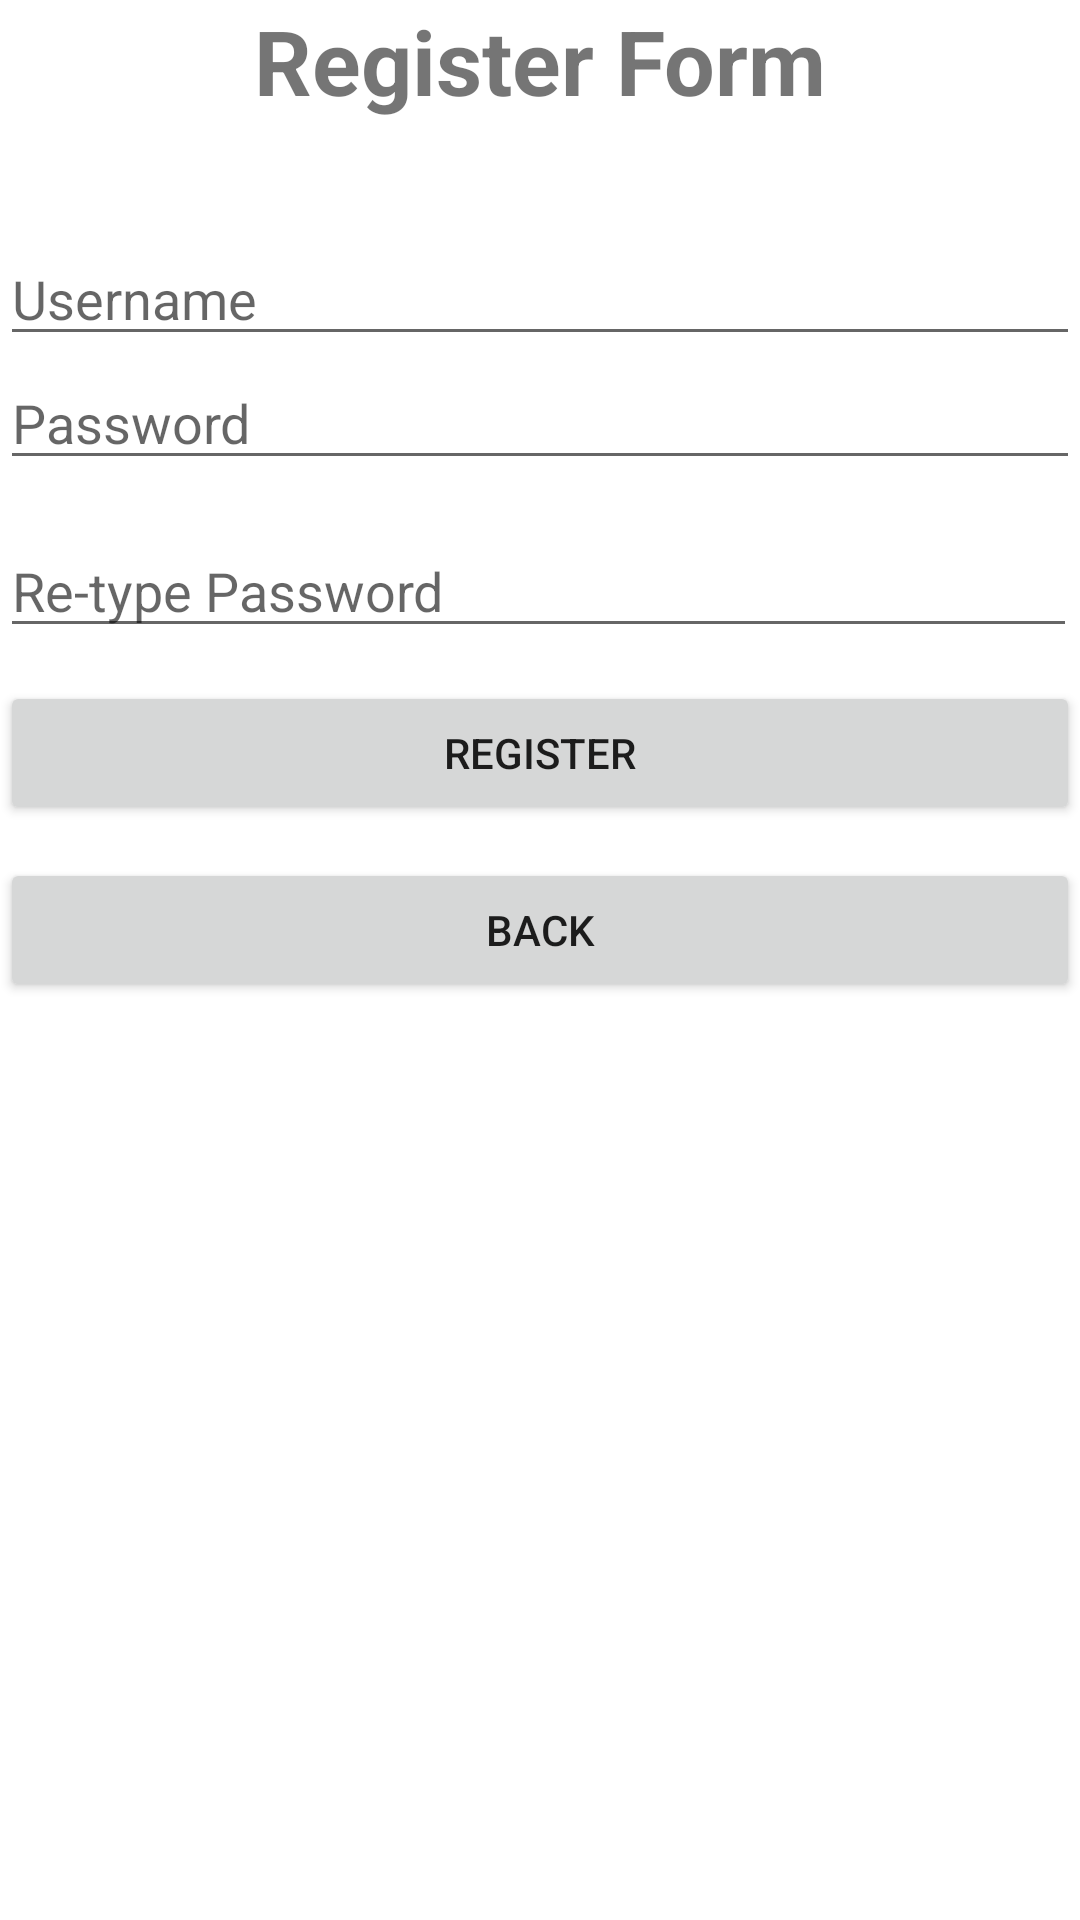

This screen was rendered from an Android layout file. Write that file and the resources it references.
<!-- AndroidManifest.xml: application theme Theme.Tugas1_10118340 -->
<!-- res/layout/activity_register.xml -->
<?xml version="1.0" encoding="utf-8"?>
<RelativeLayout xmlns:android="http://schemas.android.com/apk/res/android"
    xmlns:app="http://schemas.android.com/apk/res-auto"
    xmlns:tools="http://schemas.android.com/tools"
    android:layout_width="match_parent"
    android:layout_height="match_parent"
    tools:context=".RegisterActivity">

    <EditText
        android:id="@+id/password2"
        android:layout_width="match_parent"
        android:layout_height="wrap_content"
        android:layout_below="@+id/username"
        android:layout_alignParentLeft="true"
        android:layout_alignParentEnd="true"
        android:layout_alignParentRight="true"
        android:layout_marginLeft="0dp"
        android:layout_marginTop="56dp"
        android:layout_marginEnd="1dp"
        android:layout_marginRight="1dp"
        android:ems="10"
        android:hint="Re-type Password"
        android:inputType="textPassword" />

    <TextView
        android:text="Register Form"
        android:layout_width="match_parent"
        android:layout_height="wrap_content"
        android:layout_alignParentTop="true"
        android:layout_centerHorizontal="true"
        android:id="@+id/textView"
        android:textAlignment="center"
        android:textSize="30sp"
        android:textStyle="normal|bold" />

    <EditText
        android:layout_width="match_parent"
        android:layout_height="wrap_content"
        android:inputType="textPersonName"
        android:ems="10"
        android:id="@+id/username"
        android:hint="Username"
        android:layout_below="@+id/textView"
        android:layout_alignParentLeft="true"
        android:layout_alignParentStart="true"
        android:layout_marginTop="37dp" />

    <EditText
        android:layout_width="match_parent"
        android:layout_height="wrap_content"
        android:inputType="textPassword"
        android:ems="10"
        android:layout_below="@+id/username"
        android:layout_alignParentLeft="true"
        android:id="@+id/password"
        android:layout_alignParentRight="true"
        android:layout_alignParentEnd="true"
        android:hint="Password" />

    <Button
        android:id="@+id/btnRegister2"
        android:layout_width="match_parent"
        android:layout_height="wrap_content"
        android:layout_below="@+id/password"
        android:layout_marginTop="67dp"
        android:text="Register" />

    <Button
        android:id="@+id/btnBack"
        android:layout_width="match_parent"
        android:layout_height="wrap_content"
        android:layout_below="@+id/password"
        android:layout_marginTop="126dp"
        android:text="Back" />

</RelativeLayout>
<!-- resources referenced by this layout -->
<resources>
  <style name="Theme.Tugas1_10118340" parent="Theme.MaterialComponents.DayNight.DarkActionBar">
          
          <item name="colorPrimary">@color/purple_500</item>
          <item name="colorPrimaryVariant">@color/purple_700</item>
          <item name="colorOnPrimary">@color/white</item>
          
          <item name="colorSecondary">@color/teal_200</item>
          <item name="colorSecondaryVariant">@color/teal_700</item>
          <item name="colorOnSecondary">@color/black</item>
          
          <item name="android:statusBarColor" tools:targetApi="l">?attr/colorPrimaryVariant</item>
          
      </style>
  <!-- not gathered from this repository: default colours our renderer supplied (Android Studio template values) -->
  <color name="purple_500">#FF6200EE</color>
  <color name="purple_700">#FF3700B3</color>
  <color name="teal_200">#FF03DAC5</color>
  <color name="teal_700">#FF018786</color>
  <color name="black">#FF000000</color>
  <color name="white">#FFFFFFFF</color>
</resources>
